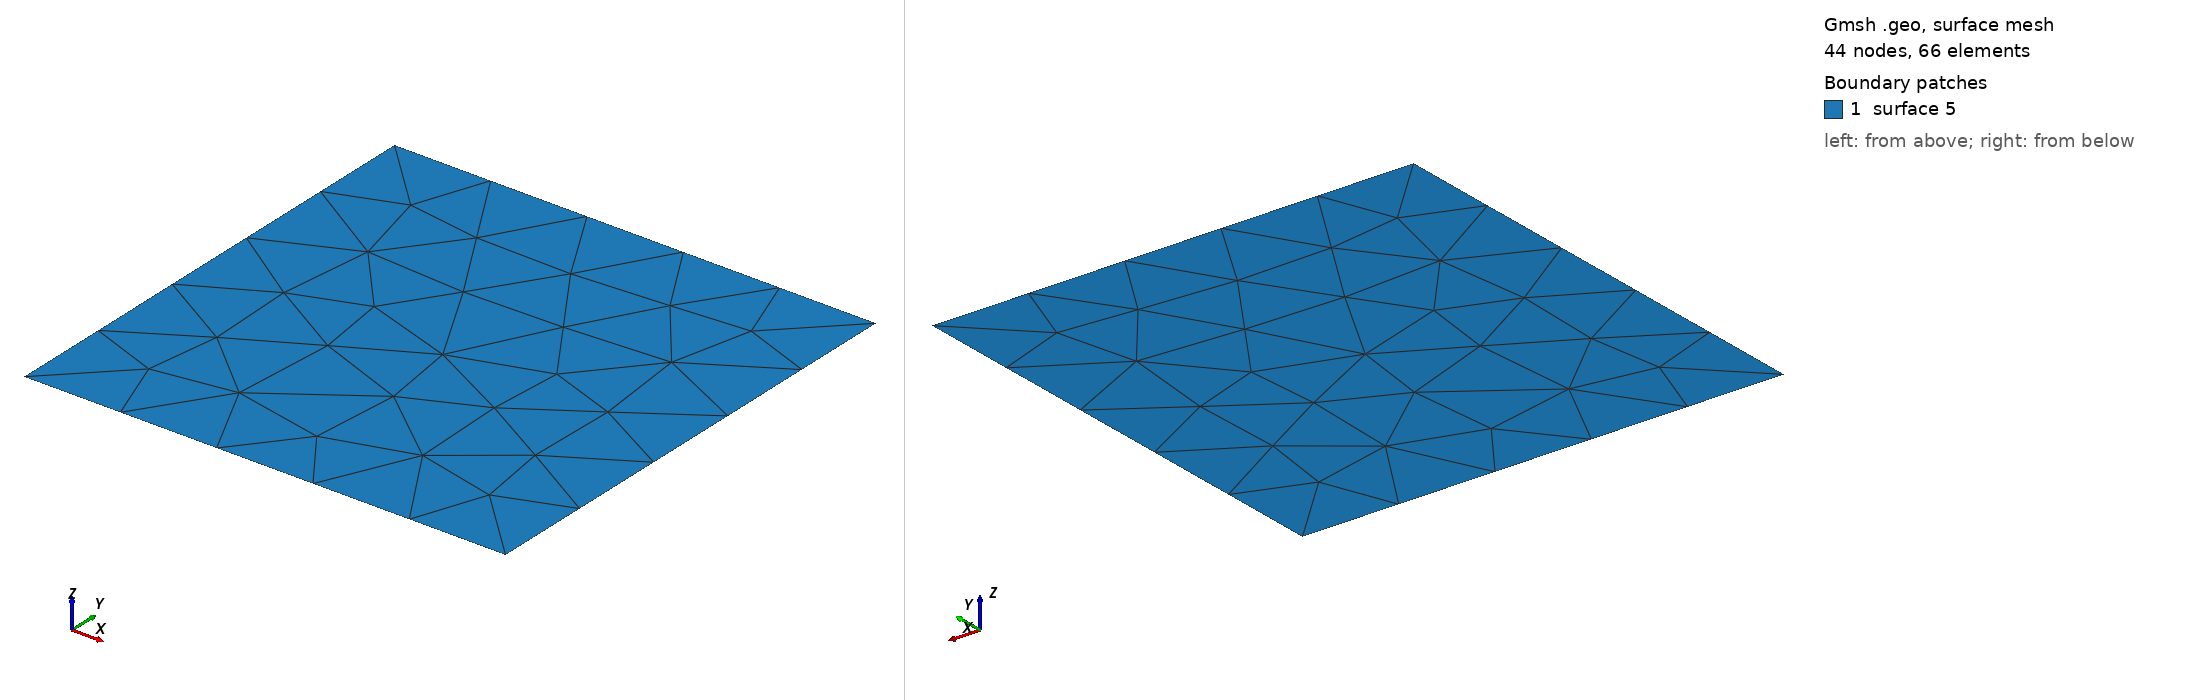

Gmsh geometry script, surface-meshed: 44 nodes, 66 surface elements. Boundary patches (legend numbers): 1 surface 5. Left view from above one corner, right view from below the opposite corner. The script declares no physical surfaces, so the legend lists its geometric surfaces. The drawing asked Gmsh for element sizes between 1% and 20% of the model's largest extent; the script's own settings can give other sizes.

=== square.geo (drawn) ===
L = 1;
s = 0.5;

Point(1) = {-L/2., -L/2., 0, s};

line[] = Extrude{L, 0, 0} {
  Point{1};
};

surface[] = Extrude{0, L, 0} {
  Line{line[1]};
};
